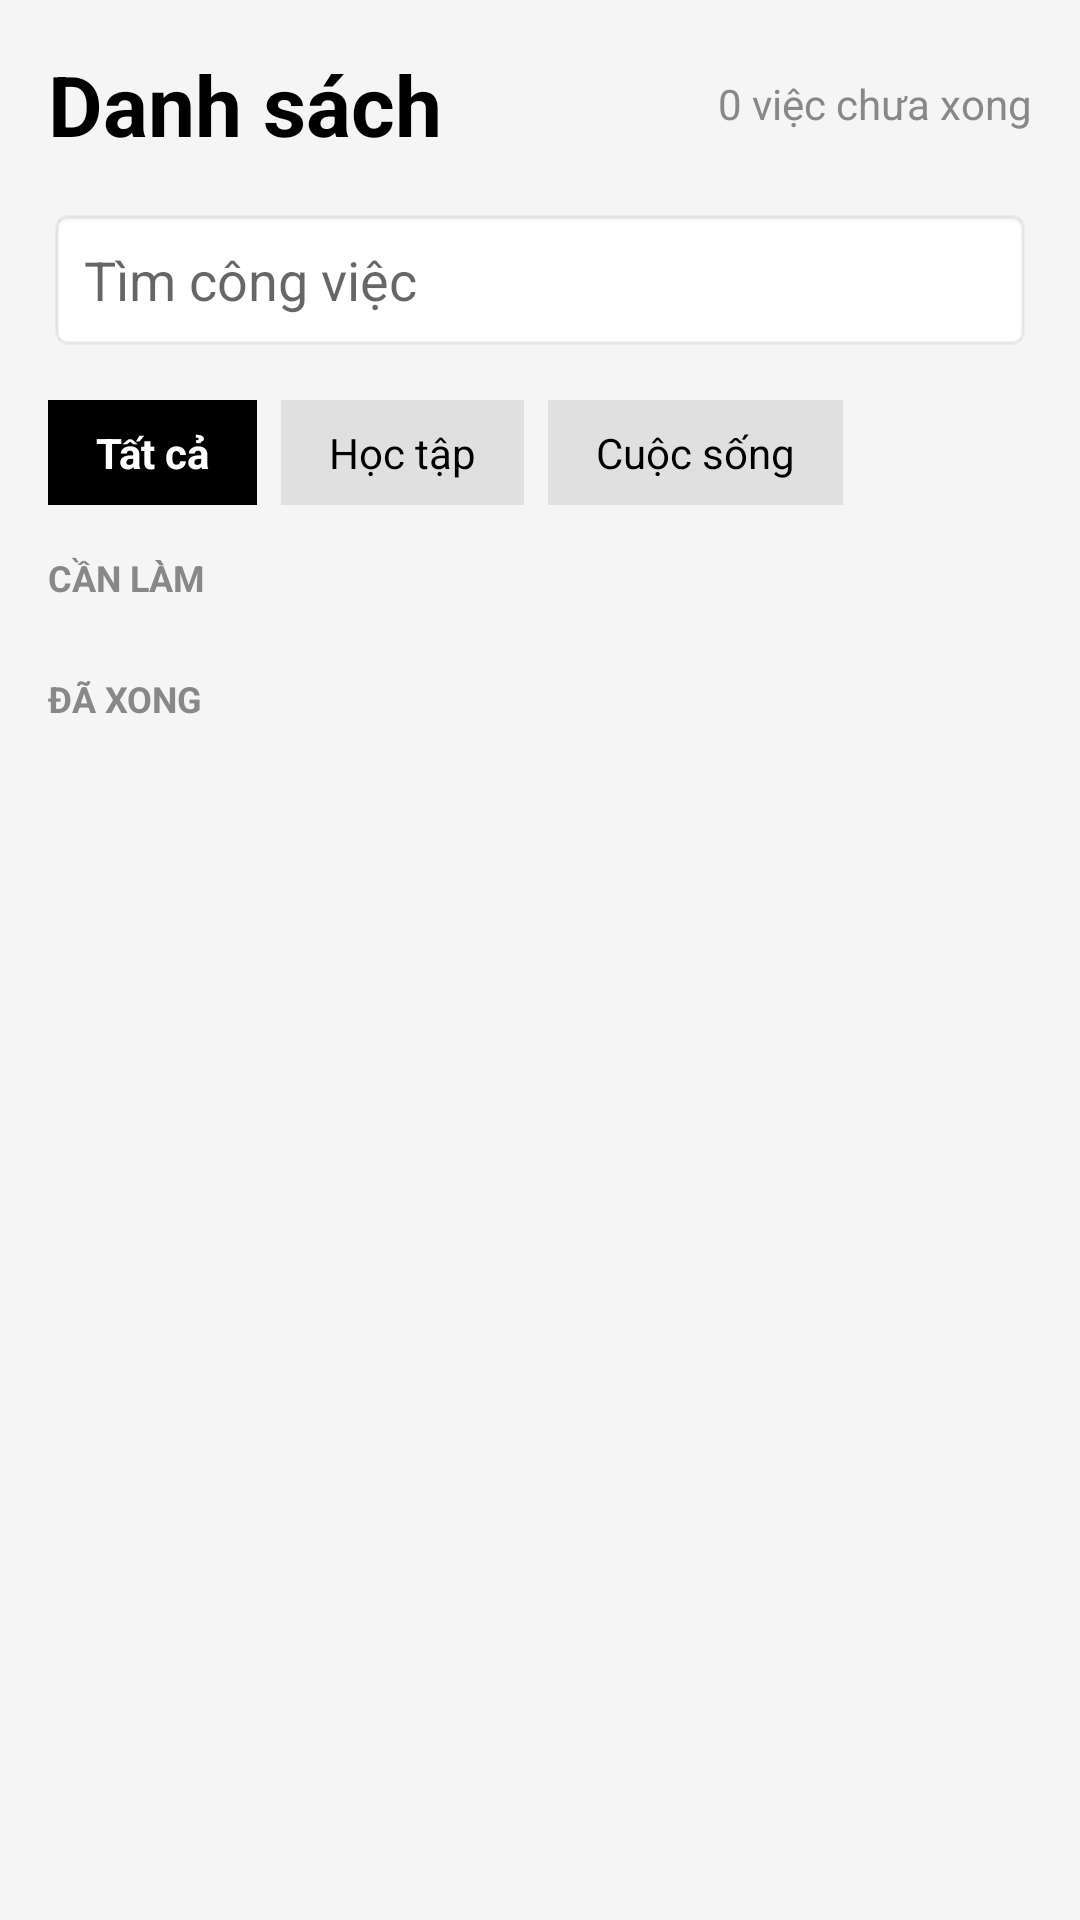

Here is an Android app screen rendered from its layout file. Give the layout XML and the strings, colors and styles it references.
<!-- AndroidManifest.xml: activity theme Theme.UTHSmartTasks -->
<!-- res/layout/activity_list.xml -->
<?xml version="1.0" encoding="utf-8"?>
<LinearLayout xmlns:android="http://schemas.android.com/apk/res/android"
    android:layout_width="match_parent"
    android:layout_height="match_parent"
    android:orientation="vertical"
    android:background="#F5F5F5"
    android:padding="16dp">

    
    <LinearLayout
        android:layout_width="match_parent"
        android:layout_height="wrap_content"
        android:orientation="horizontal"
        android:gravity="center_vertical"
        android:layout_marginBottom="16dp">

        <TextView
            android:layout_width="0dp"
            android:layout_height="wrap_content"
            android:layout_weight="1"
            android:text="Danh sách"
            android:textSize="28sp"
            android:textStyle="bold"
            android:textColor="#000000" />

        <TextView
            android:id="@+id/tvPendingCount"
            android:layout_width="wrap_content"
            android:layout_height="wrap_content"
            android:text="0 việc chưa xong"
            android:textColor="#888888" />
    </LinearLayout>

    
    <EditText
        android:id="@+id/etSearch"
        android:layout_width="match_parent"
        android:layout_height="48dp"
        android:background="@android:drawable/editbox_background"
        android:hint="Tìm công việc"
        android:paddingStart="12dp"
        android:layout_marginBottom="16dp"
        android:singleLine="true"/>

    
    <LinearLayout
        android:layout_width="match_parent"
        android:layout_height="wrap_content"
        android:orientation="horizontal"
        android:layout_marginBottom="16dp">

        <TextView
            android:id="@+id/tabAll"
            android:layout_width="wrap_content"
            android:layout_height="wrap_content"
            android:text="Tất cả"
            android:paddingHorizontal="16dp"
            android:paddingVertical="8dp"
            android:background="#000000"
            android:textColor="#FFFFFF"
            android:textStyle="bold"
            android:layout_marginEnd="8dp"/>

        <TextView
            android:id="@+id/tabStudy"
            android:layout_width="wrap_content"
            android:layout_height="wrap_content"
            android:text="Học tập"
            android:paddingHorizontal="16dp"
            android:paddingVertical="8dp"
            android:background="#E0E0E0"
            android:textColor="#000000"
            android:layout_marginEnd="8dp"/>

        <TextView
            android:id="@+id/tabLife"
            android:layout_width="wrap_content"
            android:layout_height="wrap_content"
            android:text="Cuộc sống"
            android:paddingHorizontal="16dp"
            android:paddingVertical="8dp"
            android:background="#E0E0E0"
            android:textColor="#000000"/>
    </LinearLayout>

    
    <androidx.core.widget.NestedScrollView
        android:layout_width="match_parent"
        android:layout_height="0dp"
        android:layout_weight="1">

        <LinearLayout
            android:layout_width="match_parent"
            android:layout_height="wrap_content"
            android:orientation="vertical">

            
            <TextView
                android:layout_width="wrap_content"
                android:layout_height="wrap_content"
                android:text="CẦN LÀM"
                android:textSize="12sp"
                android:textStyle="bold"
                android:textColor="#888888"
                android:layout_marginBottom="8dp"/>

            <androidx.recyclerview.widget.RecyclerView
                android:id="@+id/rvTodoTasks"
                android:layout_width="match_parent"
                android:layout_height="wrap_content"
                android:nestedScrollingEnabled="false"
                android:layout_marginBottom="16dp"/>

            
            <TextView
                android:layout_width="wrap_content"
                android:layout_height="wrap_content"
                android:text="ĐÃ XONG"
                android:textSize="12sp"
                android:textStyle="bold"
                android:textColor="#888888"
                android:layout_marginBottom="8dp"/>

            <androidx.recyclerview.widget.RecyclerView
                android:id="@+id/rvDoneTasks"
                android:layout_width="match_parent"
                android:layout_height="wrap_content"
                android:nestedScrollingEnabled="false"/>

        </LinearLayout>
    </androidx.core.widget.NestedScrollView>

</LinearLayout>
<!-- resources referenced by this layout -->
<resources>
  <style name="Theme.UTHSmartTasks" parent="Theme.AppCompat.Light.NoActionBar" />
</resources>
